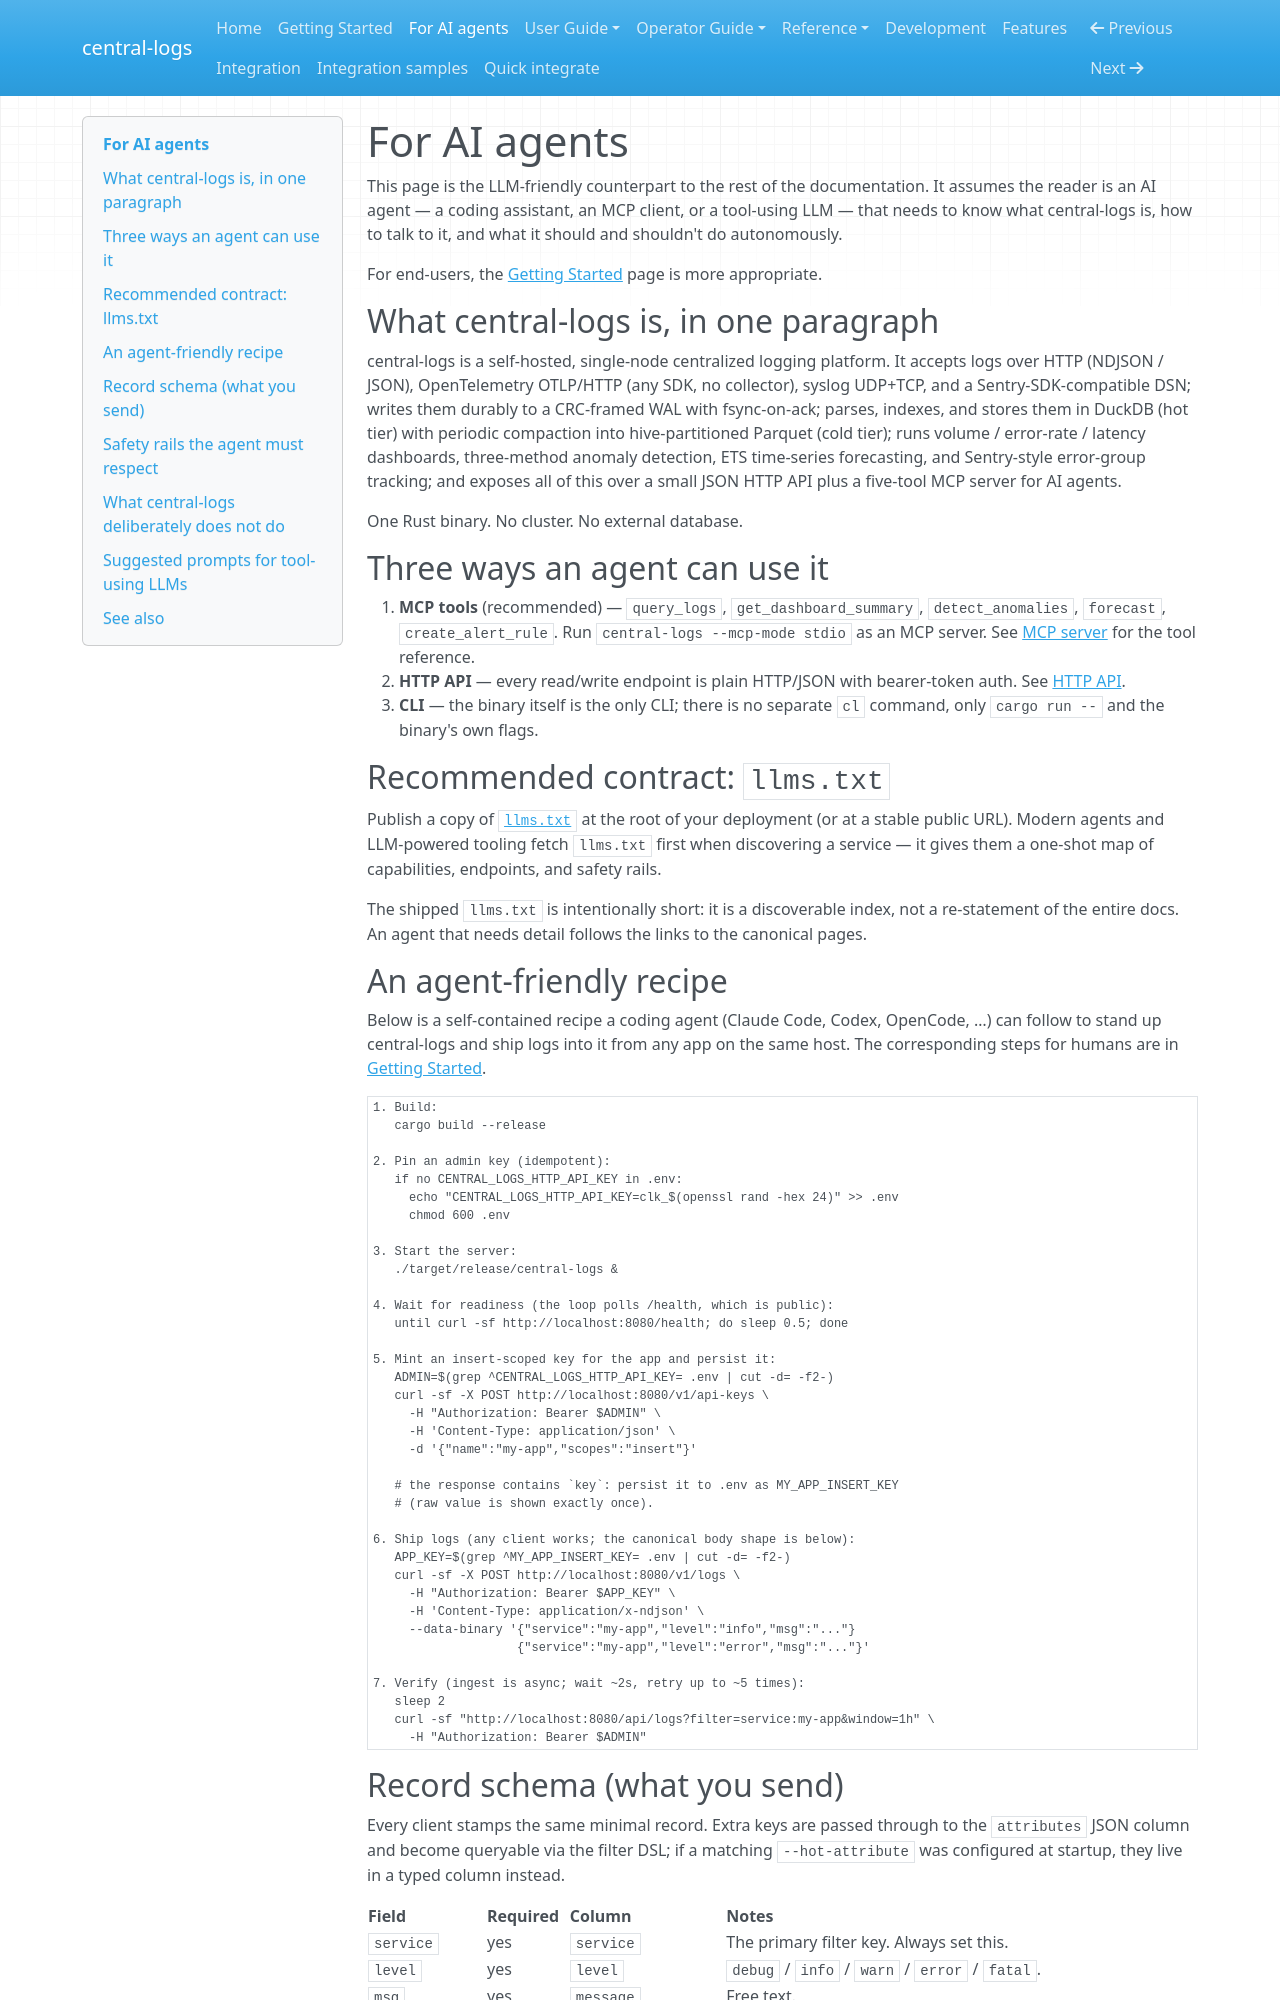

repository: kamilersz/central-logs · page: llms/index.html · generator: mkdocs

# For AI agents

This page is the LLM-friendly counterpart to the rest of the
documentation. It assumes the reader is an AI agent — a coding
assistant, an MCP client, or a tool-using LLM — that needs to know what
central-logs is, how to talk to it, and what it should and shouldn't
do autonomously.

For end-users, the [Getting Started](getting-started.md) page is more
appropriate.

## What central-logs is, in one paragraph

central-logs is a self-hosted, single-node centralized logging
platform. It accepts logs over HTTP (NDJSON / JSON), OpenTelemetry
OTLP/HTTP (any SDK, no collector), syslog UDP+TCP, and a
Sentry-SDK-compatible DSN; writes them durably to a CRC-framed WAL
with fsync-on-ack; parses, indexes, and stores them in DuckDB (hot tier)
with periodic compaction into hive-partitioned Parquet (cold tier);
runs volume / error-rate / latency dashboards, three-method anomaly
detection, ETS time-series forecasting, and Sentry-style error-group
tracking; and exposes all of this over a small JSON HTTP API plus a
five-tool MCP server for AI agents.

One Rust binary. No cluster. No external database.

## Three ways an agent can use it

1. **MCP tools** (recommended) — `query_logs`,
   `get_dashboard_summary`, `detect_anomalies`, `forecast`,
   `create_alert_rule`. Run `central-logs --mcp-mode stdio` as an MCP
   server. See [MCP server](mcp.md) for the tool reference.
2. **HTTP API** — every read/write endpoint is plain HTTP/JSON with
   bearer-token auth. See [HTTP API](API.md).
3. **CLI** — the binary itself is the only CLI; there is no separate
   `cl` command, only `cargo run --` and the binary's own flags.

## Recommended contract: `llms.txt`

Publish a copy of [`llms.txt`](llms.txt) at the root of your
deployment (or at a stable public URL). Modern agents and LLM-powered
tooling fetch `llms.txt` first when discovering a service — it gives
them a one-shot map of capabilities, endpoints, and safety rails.

The shipped `llms.txt` is intentionally short: it is a discoverable
index, not a re-statement of the entire docs. An agent that needs
detail follows the links to the canonical pages.

## An agent-friendly recipe

Below is a self-contained recipe a coding agent (Claude Code, Codex,
OpenCode, …) can follow to stand up central-logs and ship logs into
it from any app on the same host. The corresponding steps for humans
are in [Getting Started](getting-started.md).

```text
1. Build:
   cargo build --release

2. Pin an admin key (idempotent):
   if no CENTRAL_LOGS_HTTP_API_KEY in .env:
     echo "CENTRAL_LOGS_HTTP_API_KEY=clk_$(openssl rand -hex 24)" >> .env
     chmod 600 .env

3. Start the server:
   ./target/release/central-logs &

4. Wait for readiness (the loop polls /health, which is public):
   until curl -sf http://localhost:8080/health; do sleep 0.5; done

5. Mint an insert-scoped key for the app and persist it:
   ADMIN=$(grep ^CENTRAL_LOGS_HTTP_API_KEY= .env | cut -d= -f2-)
   curl -sf -X POST http://localhost:8080/v1/api-keys \
     -H "Authorization: Bearer $ADMIN" \
     -H 'Content-Type: application/json' \
     -d '{"name":"my-app","scopes":"insert"}'

   # the response contains `key`: persist it to .env as MY_APP_INSERT_KEY
   # (raw value is shown exactly once).

6. Ship logs (any client works; the canonical body shape is below):
   APP_KEY=$(grep ^MY_APP_INSERT_KEY= .env | cut -d= -f2-)
   curl -sf -X POST http://localhost:8080/v1/logs \
     -H "Authorization: Bearer $APP_KEY" \
     -H 'Content-Type: application/x-ndjson' \
     --data-binary '{"service":"my-app","level":"info","msg":"..."}
                    {"service":"my-app","level":"error","msg":"..."}'

7. Verify (ingest is async; wait ~2s, retry up to ~5 times):
   sleep 2
   curl -sf "http://localhost:8080/api/logs?filter=service:my-app&window=1h" \
     -H "Authorization: Bearer $ADMIN"
```
